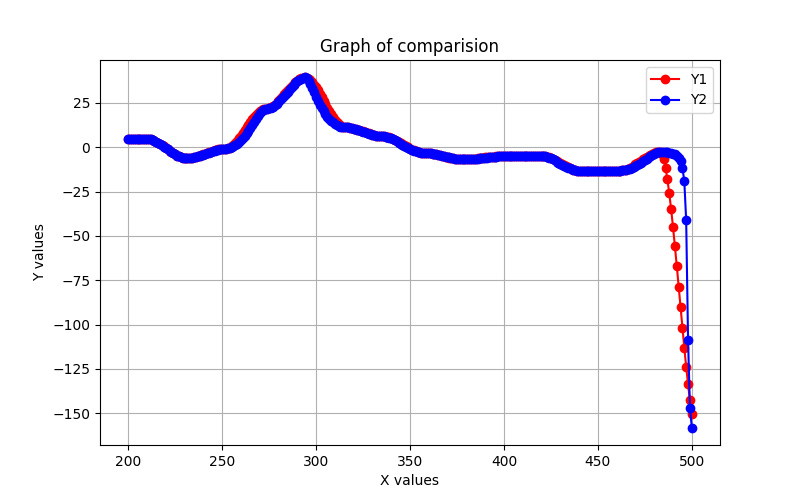

Data behind this chart, as committed beside it:
Frame, Y1, Y2
200, 4.654, 4.676
201, 4.674, 4.695
202, 4.692, 4.712
203, 4.71, 4.727
204, 4.727, 4.741
205, 4.742, 4.753
206, 4.755, 4.763
207, 4.766, 4.77
208, 4.774, 4.776
209, 4.779, 4.78
210, 4.781, 4.781
211, 4.708, 4.706
212, 4.499, 4.491
213, 4.168, 4.151
214, 3.729, 3.702
215, 3.197, 3.16
216, 2.586, 2.541
217, 1.911, 1.858
218, 1.185, 1.128
219, 0.4238, 0.3653
220, -0.3592, -0.4163
221, -1.149, -1.203
222, -1.932, -1.98
223, -2.694, -2.734
224, -3.419, -3.452
225, -4.095, -4.119
226, -4.706, -4.723
227, -5.238, -5.249
228, -5.676, -5.683
229, -6.007, -6.01
230, -6.217, -6.217
231, -6.29, -6.29
232, -6.253, -6.254
233, -6.149, -6.154
234, -5.984, -5.996
235, -5.765, -5.787
236, -5.5, -5.535
237, -5.195, -5.247
238, -4.858, -4.93
239, -4.496, -4.589
240, -4.117, -4.231
241, -3.726, -3.859
242, -3.332, -3.481
243, -2.942, -3.1
244, -2.562, -2.722
245, -2.2, -2.353
246, -1.863, -2.001
247, -1.559, -1.673
248, -1.293, -1.378
249, -1.075, -1.129
250, -0.9094, -0.9363
251, -0.8051, -0.8123
252, -0.7687, -0.7687
253, -0.6223, -0.6837
254, -0.2024, -0.4381
255, 0.4623, -0.04281
256, 1.343, 0.4933
257, 2.411, 1.164
258, 3.637, 1.965
259, 4.993, 2.893
... 241 more rows
